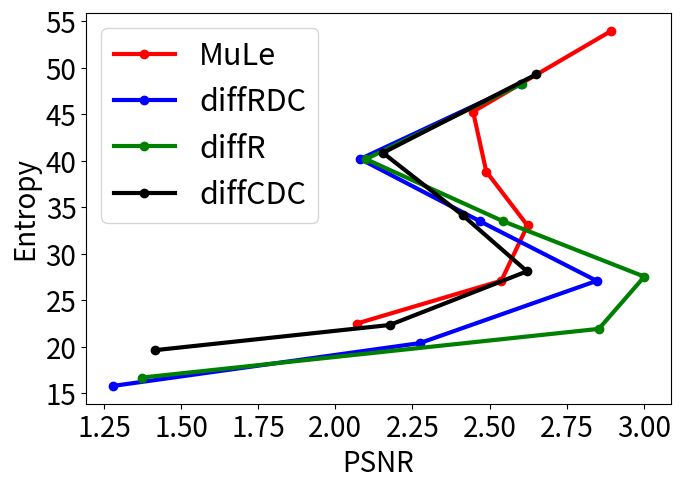

Source code (Python):
import sys
from collections import Counter
import numpy as np
import matplotlib.pyplot as plt
import matplotlib.cm as cm
import os

prediction_list = ['diffRDC', 'diffR', 'mule']
inferior_bitplanes = [0, 2, 4, 6, 8, 10, 12, 14, 16, 18, 20, 22, 24, 26, 28]

# mule_br_no_split = [214936051, 180136042, 145144499, 109402678, 71236774, 32135540, 8590766, 1530109, 319640, 76314, 14028, 4643, 2790, 2784, 2778]
# mule_pnsr_no_split = [61.2259, 61.2259, 61.2259, 61.2259, 60.3524, 53.9502, 45.2463, 38.7549, 33.023, 27.0258, 22.3152, 19.5535, 15.9364, 15.9364, 15.9364]

# diffRDC_br_no_split = [215821564, 181026675, 146055536, 110397190, 72573359, 33061582, 6899798, 945559, 201596, 47856, 3936, 2796, 2790, 2784, 2778]
# diffRDC_psnr_no_split = [61.2259, 61.2259, 61.2258, 61.1999, 56.6222, 48.2794, 40.2039, 33.5753, 27.253, 20.2919, 15.8889, 15.5919, 15.5919, 15.5919, 15.5919]

# diffR_br_no_split = [215841627, 181046738, 146075592, 110417206, 72593284, 33081597, 6921806, 968481, 214536, 61250, 12385, 2796, 2790, 2784, 2778]
# diffR_psnr_no_split = [61.2259, 61.2259, 61.2258, 61.1999, 56.6198, 48.2778, 40.2058, 33.576, 27.3137, 21.9646, 16.3678, 15.9364, 15.9364, 15.9364, 15.9364]

# diffCDC_br_no_split = [217519148, 182730835, 147784994, 112219159, 74518747, 34577880, 7572747, 1085843, 225494, 50118, 3501, 2796, 2790, 2784, 2778]
# diffCDC_psnr_no_split = [61.2259, 61.2259, 61.2259, 61.2109, 57.8682, 49.2653, 40.8134, 34.1353, 28.1319, 22.0811, 19.5529, 19.88, 19.88, 19.88, 19.88]

# mule_br_split = [214294751, 179595571, 144700887, 109049686, 70969159, 31993084, 8581556, 1581168, 342723, 96043, 24063, 11843, 13536, 13561, 13581]
# mule_pnsr_split = [61.2259, 61.2259, 61.2259, 61.2219, 60.3524, 53.9537, 45.2631, 38.8318, 33.0411, 27.109, 22.503, 19.6543, 15.9364, 15.9364, 15.9364]

# diffRDC_br_split = [215071233, 180377220, 145503550, 109934203, 72190546, 32789955, 6828218, 976597, 205249, 48306, 11457, 13308, 13385, 13454, 13528]
# diffRDC_psnr_split = [61.2259, 61.2259, 61.2259, 61.1993, 56.6248, 48.2743, 40.1824, 33.5018, 27.0946, 20.4069, 15.807, 15.5919, 15.5919, 15.5919, 15.5919]

# diffR_br_split = [215085469, 180391640, 145517922, 109949181, 72204980, 32805171, 6844390, 989565, 219021, 55149, 16694, 14200, 14272, 14337, 14389]
# diffR_psnr_split = [61.2259, 61.2259, 61.2259, 61.1992, 56.6213, 48.2703, 40.1699, 33.5126, 27.5476, 21.9401, 16.7155, 15.9364, 15.9364, 15.9364, 15.9364]

# diffCDC_br_split = [216639128, 181950359, 147098450, 111612518, 73968717, 34162215, 7495588, 1148514, 236232, 50914, 11942, 13301, 13395, 13461, 13519]
# diffCDC_psnr_split = [61.2259, 61.2259, 61.2259, 61.2105, 57.8287, 49.2616, 40.8399, 34.1546, 28.1193, 22.3542, 19.6544, 19.88, 19.88, 19.88, 19.88]

# mule_partition_numbers = [263, 265, 267, 274, 297, 256, 128, 684, 920, 1585, 1706, 2840, 3616, 3618, 3619]
# diffRDC_partition_numbers = [420, 419, 425, 428, 454, 476, 629, 2229, 1755, 2124, 3374, 3584, 3594, 3600, 3610]
# diffR_partition_numbers = [423, 423, 428, 435, 458, 484, 671, 2350, 2315, 2037, 2723, 3615, 3625, 3631, 3636]
# diffCDC_partition_numbers = [690, 690, 696, 712, 745, 744, 887, 1816, 1356, 1934, 3436, 3576, 3592, 3598, 3603]

# mule_no_split_bc_decrease = [333374036, 333069594,332754263,332314415, 329526258, 289919973, 166663982, 79752699, 38458153, 15987332, 6304285, 3233935, 2404332, 1717380, 1030428]
# diffRDC_no_split_bc_decrease = [310368129, 310060792, 309733986, 309145596, 304945758, 267956111, 136306578, 45862374, 18614343, 7130260, 3823060, 3091284, 2404332, 1717380, 1030428]
# diffR_no_split_bc_decrease =[315650633, 315347886, 315025404, 314439861, 310221824, 273080910, 141257881, 50407029, 21830002, 9448997, 4098224, 3091284, 2404332, 1717380, 1030428]
# diffCDC_no_split_bc_decrease = [310218461, 309903564, 309575180, 309078156, 306063004, 272679126, 144633484, 50968199, 19878104, 7053751, 3810877, 3091284, 2404332, 1717380, 1030428]
# diffC_no_split_bc_decrease = [316707827, 316400708, 316079995, 315590274, 312580529, 279197143, 151183326, 57301136, 23505855, 8078474, 3887157, 3091284, 2404332, 1717380, 1030428]

# mule_no_split_HDT_splits = [213654237, 213651319, 213620522, 213200600, 204346698, 136543646, 47309301, 10478876, 3066081, 826115, 174697, 10258, 0, 0, 0]
# diffRDC_no_split_HDT_splits = [213654800, 213650066, 213592550, 212804661,  203428177, 144537945, 39619232, 6583617, 1936034, 367095, 4559, 0, 0, 0, 0]
# diffR_no_split_HDT_splits = [213653459, 213648579,213590801, 212797804, 203369346, 144383341, 39520438, 6587873, 2011516, 629900, 35670, 0, 0,  0, 0]
# diffCDC_no_split_HDT_splits = [213656195, 213652805, 213613866, 213095402, 205410125, 147148985, 42514039, 7602098, 2163290, 359023, 3378, 0, 0, 0, 0]
# diffC_no_split_HDT_splits = [213654004, 213650583, 213611355, 213091751, 205401172, 147146204, 42587644, 7866498, 2399831, 459486, 10349, 0, 0, 0, 0]

# mule_split_bc_decrease = [334861342, 334543837, 334239176, 333836295, 331436633, 291784697, 167213007, 80700489, 38964926, 16472230, 6537863, 3524544, 2765175, 1975905, 1185948]
# diffRDC_split_bc_decrease = [311809192, 311472250, 311153100, 310559467, 306433520, 269436781, 138068564, 47524403, 19408354, 7404464, 4197424, 3545019, 2760114, 1973340, 1185183]
# diffR_split_bc_decrease =[317166023, 316840296, 316507257, 315930279, 311776670, 274643614, 143149359, 52167296, 22734561, 9727644, 4317675, 3583548, 2789892, 1994520, 1197576]
# diffCDC_split_bc_decrease = [312577432, 312218143, 311878963, 311419652, 308502126, 275046115, 146789280, 52591608, 20491462, 7309142, 4215001, 3544722, 2760450, 1973520, 1185048]
# diffC_split_bc_decrease = [319058292, 318724619, 318392140, 317938381, 315043004, 281564480, 153247141, 58922732, 24212219, 8364434, 4142538, 3542832, 2760009, 1972920, 1184625]

# mule_spatial_partitionings = [559, 571, 577, 566, 597, 464, 177, 852, 1094, 1398, 2309, 7796, 12202, 12250, 12254]
# diffRDC_spatial_partitionings = [919, 913, 933, 960, 1031, 1091, 820, 1845, 925, 1612, 8361, 12027, 12103, 12181, 12247]
# diffR_spatial_partitionings = [936, 904, 969, 969, 1014, 1146, 848, 1883, 974, 1612, 4623, 12706, 12791, 12833, 12913]
# diffCDC_spartial_partitionings = [1540, 1550,1534, 1628, 1655,  1684, 1251, 1879, 833, 1576, 8971, 12030, 12139, 12188, 12262]

# mule_angular_partitionings = [834, 830, 831, 861, 837, 502, 98, 285, 688, 996, 1125, 2901, 4981, 4985, 5026]
# diffRDC_angular_partitionings = [1383, 1385, 1391, 1373, 1434, 1403, 998, 2402, 1473, 1243, 2848, 4778, 4839, 4883, 4948]
# diffR_angular_partitionings = [1372, 1404, 1355, 1391, 1467, 1380, 1036, 2578, 2124, 1184, 1579, 5526, 5569, 5643, 5659]
# diffCDC_angular_partitionings = [2064, 2062, 2108, 2092, 2250, 2116, 1425, 2152, 1156, 1116, 3019, 4764, 4819, 4888, 4918]

# inferior_bitplanes = [0, 2, 4, 6, 8, 10, 12, 14, 16, 18, 20]
# mule_rate_per_block_average = [76003.45771756979, 75722.89496442255, 74599.86685823755, 70126.53174603175, 54180.389545703336, 24252.85199781062, 5854.90619047619, 904.2509799124248, 176.2204508155446, 35.313111223316916, 3.867041423097975]
# diffR_rate_per_block_average = [76006.9678708265, 75748.84146141216, 74715.88741105638, 70620.2432676519, 56262.44792008757, 25703.328544061304, 4298.691036945813, 549.7681889846743, 115.34612776683088, 31.860186902025177, 2.1338514532019706]
# diffC_rate_per_block_average = [76011.84846743295, 75782.56888341543, 74861.00689655173, 71180.64679802956, 57532.58070607553, 26913.21943076081, 4708.649315544609, 605.9283674657909, 126.67019985495348, 24.282507019704433, 0.4448844471811713]
# mule_distortion_per_block_average = [57510.530651340996, 860917.3199233717, 15917751.888341544, 363637415.98248494, 6635289244.663383, 53751068308.70279, 228048975451.55994, 633989477941.9814, 2033369439244.6633, 6485188945539.135]
# diffR_distortion_per_block_average = [57470.204707170225, 857406.7969348659, 15670465.982484948, 348334469.8960044, 6984148407.224959, 59026246141.2151, 180005849616.85825, 423626550301.04, 1273472268281.3354, 5650057742829.775]
# diffC_distortion_per_block_average = [57421.87821565408, 853147.5881226053, 15409316.748768473, 344524130.8155446, 7064019187.192119, 61636293322.38643, 195223962972.0854, 461540162452.1073, 1494865813409.9617, 4531159221182.266]

mule_entropy = [2.894885, 2.446538, 2.489241, 2.622870, 2.538011, 2.068713]
diffR_entropy = [2.604822, 2.099063, 2.542728, 3.001533, 2.854086, 1.374804]
diffRDC_entropy = [2.602737, 2.080967, 2.468326, 2.847147, 2.273651, 1.278627]
diffC_entropy = [2.653079, 2.168220, 2.452615, 2.684127, 2.255027, 1.448555]
diffCDC_entropy = [2.650712, 2.154374, 2.412318, 2.621170, 2.176118, 1.416698]
mule_pnsr_split = [53.9537, 45.2631, 38.8318, 33.0411, 27.109, 22.503]
diffR_psnr_split = [48.2703, 40.1699, 33.5126, 27.5476, 21.9401, 16.7155]
diffRDC_psnr_split = [48.2743, 40.1824, 33.5018, 27.0946, 20.4069, 15.807]
diffCDC_psnr_split = [49.2616, 40.8399, 34.1546, 28.1193, 22.3542, 19.6544]

#plt.figure(figsize=(30, 10))
plt.plot(mule_entropy, mule_pnsr_split, '-or', label='MuLe', linewidth=3)
# for i, txt in enumerate(inferior_bitplanes):
# 	plt.annotate(txt, (inferior_bitplanes[i], mule_partition_numbers[i]))

plt.plot(diffRDC_entropy, diffRDC_psnr_split, '-ob', label='diffRDC', linewidth=3)
# # for i, txt in enumerate(inferior_bitplanes):
# # 	plt.annotate(txt, (inferior_bitplanes[i], diffRDC_partition_numbers[i]))


plt.plot(diffR_entropy, diffR_psnr_split, '-og', label='diffR', linewidth=3)
# for i, txt in enumerate(inferior_bitplanes):
# 	plt.annotate(txt, (inferior_bitplanes[i], diffR_partition_numbers[i]))

plt.plot(diffCDC_entropy, diffCDC_psnr_split, '-ok', label='diffCDC', linewidth=3)
# for i, txt in enumerate(inferior_bitplanes):
# 	plt.annotate(txt, (inferior_bitplanes[i], diffR_partition_numbers[i]))

# plt.plot(inferior_bitplanes, diffC_split_bc_decrease, '-om', label='diffC', linewidth=3)
# for i, txt in enumerate(inferior_bitplanes):
# 	plt.annotate(txt, (inferior_bitplanes[i], diffR_partition_numbers[i]))
plt.xlabel('PSNR', fontsize=20)
plt.legend(fontsize=22)
plt.tight_layout()
plt.ylabel('Entropy', fontsize=20)
#plt.title('SPLIT', fontsize=22)
plt.xticks(fontsize=20)
plt.yticks(fontsize=20)
ax = plt.gca()
ax.ticklabel_format(useOffset=False)
plt.show()